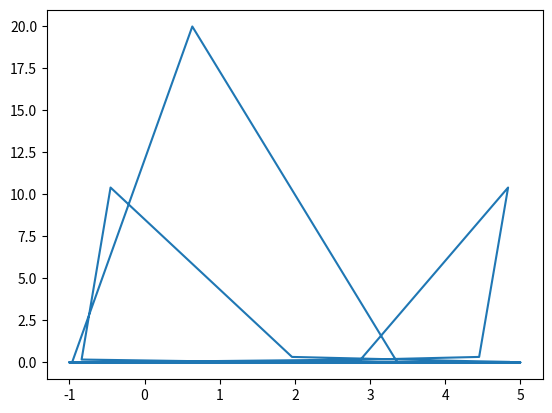

Reproduce this figure in Python.
import matplotlib.pyplot as plt
import numpy as np
from scipy.signal import chirp, spectrogram
from scipy.fft import fft, ifft, fftshift

def f(t):
    return (np.exp(-t) * np.cos(2*np.pi*t) + 1)

A0 = 2
A  = 3
fmin = 2
fmax = 10
f0 = 15
fd = 100
tmin = -1
tmax = 4
dt = tmax - tmin
N = dt * fd

def tripuls(t,tau, phi):
    x = np.zeros(len(t))
    idx = np.where(np.logical_and(t>=-tau/2 + phi, t<=0  + phi))
    x[idx] = (t[idx]+tau/2+ phi)/(tau/2+ phi)
    idx = np.where(np.logical_and(t<tau/2 + phi, t>0 + phi))
    x[idx] = -(t[idx]-tau/2- phi)/(tau/2 + phi)
    return x

xd = np.linspace(tmin, tmax, N)
zd = A * tripuls(xd, 0.1, 1)
plt.figure()
plt.subplot(211)
#plt.plot(xd, zd, 'k')
#plt.show()


def pulstran(t, count, tau, tau_count):
    x = np.zeros(len(t))
    for i in range(1, count + 1, 1):
        x += tripuls(t, tau, tau_count * i)
    return x / 2

zd = A * pulstran(xd, 4, 0.1, 0.3)
plt.figure()
plt.subplot(211)
#plt.plot(xd, zd, 'k')
#plt.show()

w = chirp(xd[::-1], fmax, fmin, tmax, method='linear')
plt.figure()
plt.subplot(111)
plt.xlim([0, 4])
#plt.plot(xd, -w)
#plt.show()

zd = A0+A*np.sin(2*np.pi*f0*xd)

plt.figure()
plt.subplot(111)
plt.xlim([0, 4])
#plt.plot(xd, zd)
#plt.show()

Et = 1/fd * np.sum(zd**2);
Pt = Et/dt;
print(Et)
X = fft(zd,N);

Ew = 1/(fd*N) * np.sum(abs(X)**2);
print(Ew)
print(Pt)


#f=np.linspace(0, fd/N, fd-fd/N)
#af = abs(fft(zd)/N); 
ef = 1/(N*fd) * (np.abs(fft(zd))**2)
plt.figure() 
plt.plot(zd, fftshift(ef))
plt.show()

#fftshift


